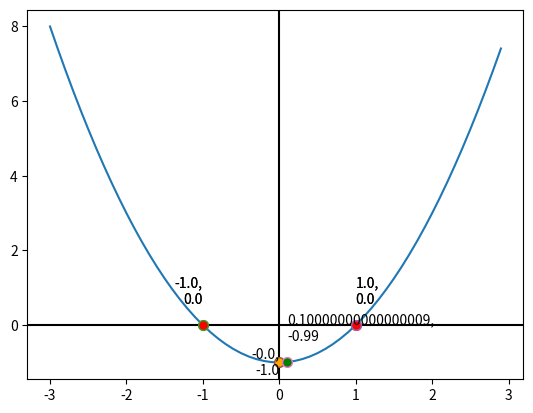

Write the Python code that produced this figure.
import matplotlib.pyplot as plt
import scipy.optimize as opt
import numpy as np
import sys
import math


# Draw func
def draw_plot(a, b, step):
    fig = plt.figure()

    # X/Y Axis
    ax = plt.gca()
    ax.axhline(y=0, color='k')
    ax.axvline(x=0, color='k')

    x_arr, y_arr = [], []
    for i in range(round((b - a) / step)):
        x_arr.append(a + step * i)

    try:
        y_arr = [func_executable(x) for x in x_arr]
    except ZeroDivisionError:
        y_arr = [func_executable(x) if x != 0 else math.inf for x in x_arr]

    plt.plot(x_arr, y_arr)

    for root in roots:
        plt.plot(*root, marker="o", markersize=7, markerfacecolor="red")
        plt.text(root[0], 0.1 * (max(y_arr) - min(y_arr)) + root[1],
                 f"{root[0]},\n{root[1]}",
                 horizontalalignment='right' if root[0] < 0 else 'left',
                 verticalalignment='center')

    global_min = round(minimize_func(x_arr[0]), len(str(step)))
    func_global_min = round(func_executable(global_min), len(str(step)))
    plt.plot(global_min, func_global_min, marker="o", markersize=7, markerfacecolor="orange")
    plt.text(global_min, func_global_min,
             f'{global_min},\n{func_global_min}',
             horizontalalignment='right',
             verticalalignment='center')

    knee_points = find_knee_points(x_arr, y_arr)

    for point in knee_points:
        plt.plot(*point, marker="o", markersize=7, markerfacecolor="green")
        plt.text(point[0], 0.1 * (max(y_arr) - min(y_arr)) + point[1],
                 f"{point[0]},\n{point[1]}",
                 horizontalalignment='right' if point[0] < 0 else 'left',
                 verticalalignment='center')

    plt.show()


def minimize_func(left_border):
    return opt.minimize(func_executable, left_border).x[0]


def find_knee_points(x_arr, y_arr):
    knee_points = []
    knee_status = ''

    for i in range(1, len(y_arr)):
        y = y_arr[i]
        y_prev = y_arr[i - 1]

        if i == 1:
            if y > y_prev:
                knee_status = 'up'
            elif y < y_prev:
                knee_status = 'down'
            else:
                knee_status = 'lin'
        else:
            if knee_status != 'up' and y > y_prev:
                knee_status = 'up'
                knee_points.append((x_arr[i], y))
            elif knee_status != 'down' and y < y_prev:
                knee_status = 'down'
                knee_points.append((x_arr[i], y))
            elif knee_status != 'lin' and y == y_prev:
                knee_status = 'lin'
                knee_points.append((x_arr[i], y))
        if y_prev == math.inf:
            knee_points.pop()

    return knee_points


# Get func root by Brent method
def get_root(a, b, n_max, eps):
    error_code = 0
    root, data = 'None', {}
    iter_index = 0
    try:
        for iter_index in range(n_max):
            root, data = opt.brentq(func_executable, a, b, maxiter=n_max, xtol=eps, full_output=True)

            if data.converged:
                return data.root, iter_index, error_code
            else:
                error_code = 3
                return data.root, iter_index, error_code
    except RuntimeError as re:
        error_code = 1
        return root, n_max, error_code

    except ZeroDivisionError as ze:
        error_code = 3
        return 0, iter_index, error_code

    except ValueError:
        error_code = 4
        return root, iter_index, error_code


# Create function from equation
def func_executable(x):
    return eval(fr'{func}')


# Request data from user
def get_input():
    while True:
        try:
            global func
            func = input('Type function: ')
            a, b = tuple(map(float, input('Type left and right border of interval, separated by space: ').split()))
            step = float(input('Type step: '))
            n_max = int(input('Type iteration limit: '))
            eps = float(input('Type precision: '))
        except ValueError as ve:
            print(f'\n\tCan\'t convert string to float', file=sys.stderr)
            continue
        break

    return a, b, step, n_max, eps


# Print help message
def print_help():
    print('\nError codes:\n'
          '     0 - Root found in interval\n'
          '     1 - Iterations limit\n'
          '     2 - Zero Division\n'
          '     3 - F(a) and F(b) must have different signs\n'
          '\nTable format:\n'
          '| № | Interval [] | Root | F(Root) | Iterations | Error code |')


def main(is_test=False, test_id=0):
    if not is_test:
        a, b, step, n_max, eps = get_input()
    else:
        global func
        func = tests[test_id][0]
        a, b, step, n_max, eps = tests[test_id][1:]
        print(f">> {func}")

    print_help()

    index = 0
    steps_count = 0
    left = float(round(a, len(str(step))))
    right = float(round(a + step, len(str(step))))
    while True:

        steps_count += 1
        if a + step * steps_count > b + 0.1 * step:
            break
        data = get_root(left, right, n_max, eps)

        index += 1

        root, iterations, error_code = data
        if root != 'None':
            global roots
            func_value = round(func_executable(root), len(str(step))) if error_code != 3 else math.inf
            root = round(root, len(str(step)))
            roots.append((root, func_value))
        else:
            func_value = 'None'

        print(
            f'|{index:>3}|[{left:<5},{right:>5}]|{root:^6}|{func_value:^9}|{iterations:^12}|{error_code:^12}|')

        left = round(left + step, 6)
        right = round(right + step, 6)

    draw_plot(a, b, step)


if __name__ == '__main__':
    roots = []
    tests = {
        0: ["x**2 - 1",
            -3, 3, 0.75, 100, 0.01],
        1: ["x**2 - 1",
            -3, 3, 0.1, 100, 0.01],
        2: ["1/x -7 + x*x + 1/(x*x)",
            -6, 6, 0.1, 10000, 0.01],
        3: ["1/x -7 + x*x + 1/(x*x)",
            -6, 6, 0.2, 10000, 0.01],
        4: ["1/x -7 + x*x + 1/(x*x)",
            -6, 6, 1, 10000, 0.1],
    }
    main(is_test=True, test_id=1)
